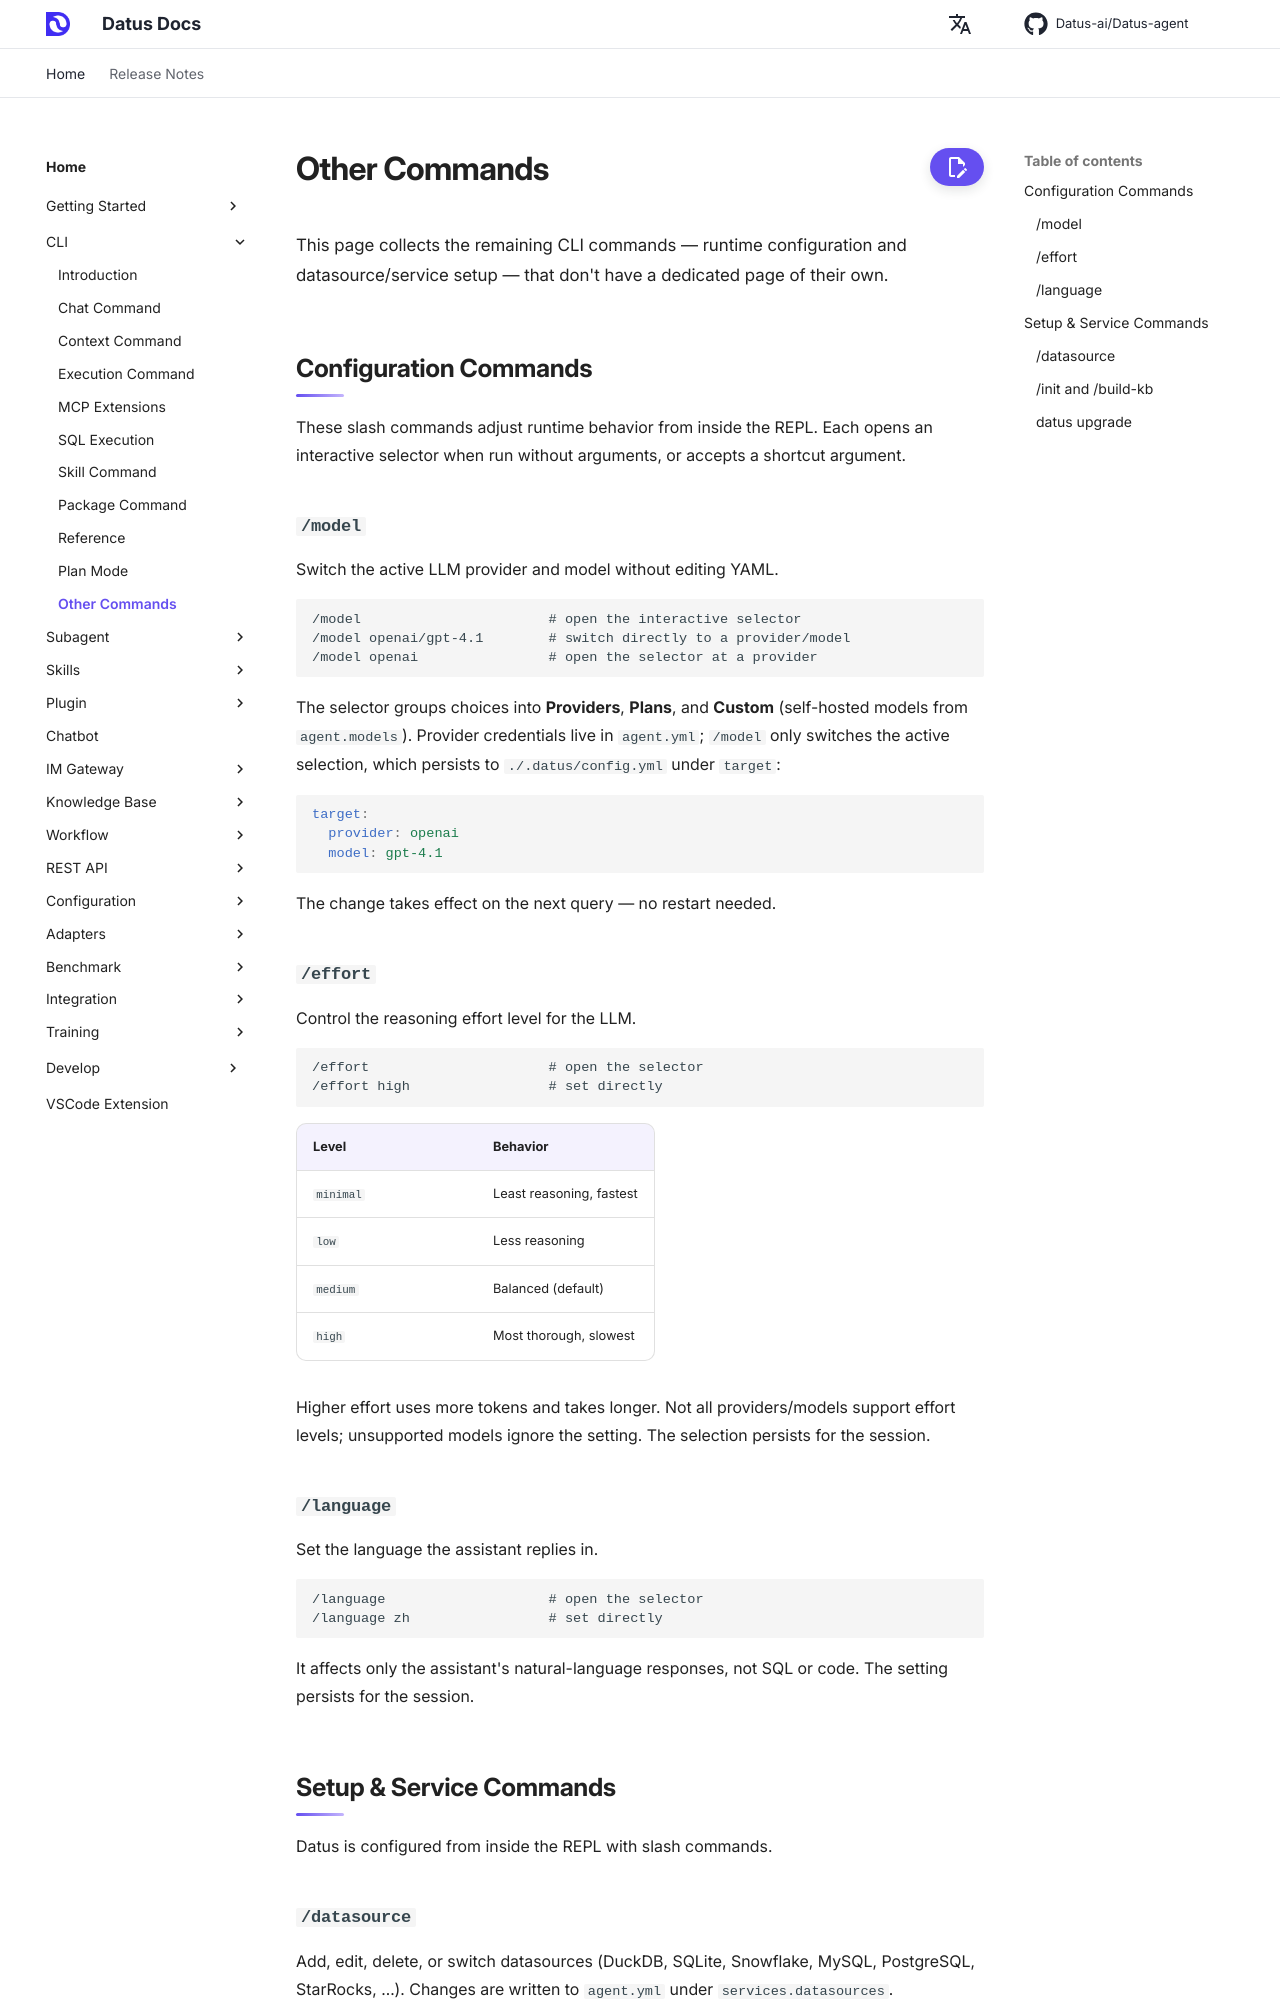

repository: terry19850829/Datus-agent · page: dev/cli/other_commands/index.html · generator: mkdocs

# Other Commands

This page collects the remaining CLI commands — runtime configuration and datasource/service setup — that don't have a dedicated page of their own.

## Configuration Commands

These slash commands adjust runtime behavior from inside the REPL. Each opens an interactive selector when run without arguments, or accepts a shortcut argument.

### `/model`

Switch the active LLM provider and model without editing YAML.

```text
/model                       # open the interactive selector
/model openai/gpt-4.1        # switch directly to a provider/model
/model openai                # open the selector at a provider
```

The selector groups choices into **Providers**, **Plans**, and **Custom** (self-hosted models from `agent.models`). Provider credentials live in `agent.yml`; `/model` only switches the active selection, which persists to `./.datus/config.yml` under `target`:

```yaml
target:
  provider: openai
  model: gpt-4.1
```

The change takes effect on the next query — no restart needed.

### `/effort`

Control the reasoning effort level for the LLM.

```text
/effort                      # open the selector
/effort high                 # set directly
```

| Level | Behavior |
|-------|----------|
| `minimal` | Least reasoning, fastest |
| `low` | Less reasoning |
| `medium` | Balanced (default) |
| `high` | Most thorough, slowest |

Higher effort uses more tokens and takes longer. Not all providers/models support effort levels; unsupported models ignore the setting. The selection persists for the session.

### `/language`

Set the language the assistant replies in.

```text
/language                    # open the selector
/language zh                 # set directly
```

It affects only the assistant's natural-language responses, not SQL or code. The setting persists for the session.

## Setup & Service Commands

Datus is configured from inside the REPL with slash commands.
